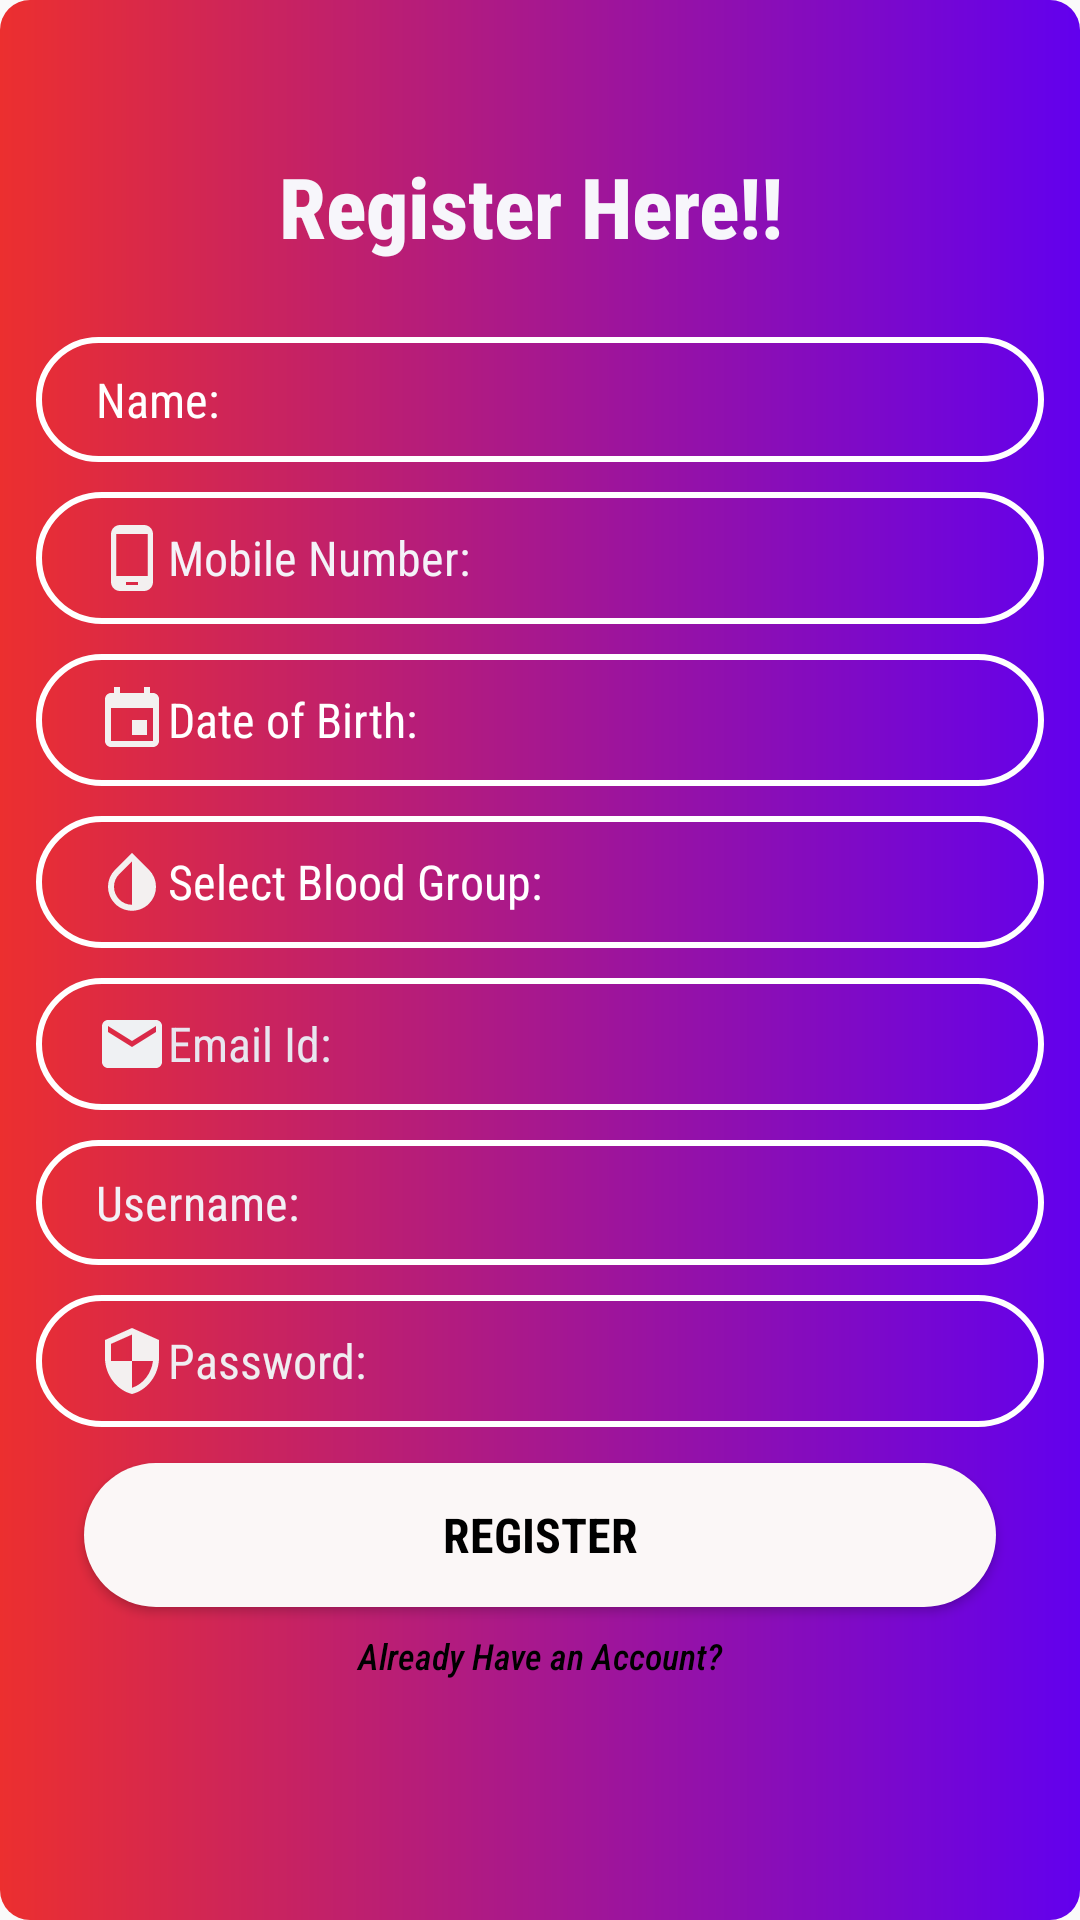

Reconstruct the res/layout file that produces this screen, plus the resources it refers to.
<!-- AndroidManifest.xml: application theme Theme.AppCompat.Light.DarkActionBar -->
<!-- res/layout/activity_registation.xml -->
<?xml version="1.0" encoding="utf-8"?>
<LinearLayout xmlns:android="http://schemas.android.com/apk/res/android"
    xmlns:app="http://schemas.android.com/apk/res-auto"
    xmlns:tools="http://schemas.android.com/tools"
    android:layout_width="match_parent"
    android:layout_height="match_parent"
    android:background="@drawable/header_dashboard"
    android:orientation="vertical"
    tools:context=".RegistationActivity">


    <TextView
        android:id="@+id/tv_register_cardtitle"
        android:layout_width="match_parent"
        android:layout_height="wrap_content"
        android:layout_marginTop="50dp"
        android:layout_marginRight="6dp"
        android:fontFamily="sans-serif-condensed-medium"
        android:text="Register Here!!"
        android:textAlignment="center"
        android:textColor="#F7F6FB"
        android:textSize="28sp"
        android:textStyle="bold" />

    <EditText
        android:id="@+id/et_register_name"
        android:layout_width="match_parent"
        android:layout_height="wrap_content"
        android:layout_marginLeft="12dp"
        android:layout_marginTop="25dp"
        android:layout_marginRight="12dp"
        android:background="@drawable/input_bg"
        android:drawableLeft="@drawable/ic_baseline_person_24"
        android:fontFamily="sans-serif-condensed"
        android:hint="Name:"
        android:inputType="text"
        android:paddingLeft="20dp"
        android:paddingTop="10dp"
        android:paddingRight="20dp"
        android:paddingBottom="10dp"
        android:textAlignment="textStart"
        android:textColorHint="@color/white"
        android:textSize="16sp"
        android:textStyle="normal" />

    <EditText
        android:id="@+id/et_register_mobilenumber"
        android:layout_width="match_parent"
        android:layout_height="wrap_content"
        android:layout_marginLeft="12dp"
        android:layout_marginTop="10dp"
        android:layout_marginRight="12dp"
        android:background="@drawable/input_bg"
        android:drawableLeft="@drawable/ic_baseline_phone_android_24"
        android:fontFamily="sans-serif-condensed"
        android:hint="Mobile Number:"
        android:inputType="number"
        android:paddingLeft="20dp"
        android:paddingTop="10dp"
        android:paddingRight="20dp"
        android:paddingBottom="10dp"
        android:textAlignment="textStart"
        android:textColorHint="#F4F2F8"
        android:textSize="16sp"
        android:textStyle="normal" />

    <EditText
        android:id="@+id/et_register_date_of_birth"
        android:layout_width="match_parent"
        android:layout_height="wrap_content"
        android:layout_marginLeft="12dp"
        android:layout_marginTop="10dp"
        android:layout_marginRight="12dp"
        android:background="@drawable/input_bg"
        android:drawableLeft="@drawable/ic_baseline_event_24"
        android:fontFamily="sans-serif-condensed"
        android:hint="Date of Birth:"
        android:inputType="text"
        android:paddingLeft="20dp"
        android:paddingTop="10dp"
        android:paddingRight="20dp"
        android:paddingBottom="10dp"
        android:textAlignment="textStart"
        android:textColorHint="@color/white"
        android:textSize="16sp"
        android:textStyle="normal" />


    <EditText
        android:id="@+id/et_register_blood_group"
        android:layout_width="match_parent"
        android:layout_height="wrap_content"
        android:layout_marginLeft="12dp"
        android:layout_marginTop="10dp"
        android:layout_marginRight="12dp"
        android:background="@drawable/input_bg"
        android:drawableLeft="@drawable/ic_baseline_invert_colors_24"
        android:fontFamily="sans-serif-condensed"
        android:hint="Select Blood Group:"
        android:inputType="text"
        android:paddingLeft="20dp"
        android:paddingTop="10dp"
        android:paddingRight="20dp"
        android:paddingBottom="10dp"
        android:textAlignment="textStart"
        android:textColorHint="@color/white"
        android:textSize="16sp"
        android:textStyle="normal" />


    <EditText
        android:id="@+id/et_register_email_id"
        android:layout_width="match_parent"
        android:layout_height="wrap_content"
        android:layout_marginLeft="12dp"
        android:layout_marginTop="10dp"
        android:layout_marginRight="12dp"
        android:background="@drawable/input_bg"
        android:drawableLeft="@drawable/ic_baseline_email_24"
        android:fontFamily="sans-serif-condensed"
        android:hint="Email Id:"
        android:inputType="text"
        android:paddingLeft="20dp"
        android:paddingTop="10dp"
        android:paddingRight="20dp"
        android:paddingBottom="10dp"
        android:textAlignment="textStart"
        android:textColorHint="#E8E6EF"
        android:textSize="16sp"
        android:textStyle="normal" />


    <EditText
        android:id="@+id/et_register_username"
        android:layout_width="match_parent"
        android:layout_height="wrap_content"
        android:layout_marginLeft="12dp"
        android:layout_marginTop="10dp"
        android:layout_marginRight="12dp"
        android:background="@drawable/input_bg"
        android:drawableLeft="@drawable/ic_baseline_person_24"
        android:fontFamily="sans-serif-condensed"
        android:hint="Username:"
        android:inputType="text"
        android:paddingLeft="20dp"
        android:paddingTop="10dp"
        android:paddingRight="20dp"
        android:paddingBottom="10dp"
        android:textAlignment="textStart"
        android:textColor="@color/black"
        android:textColorHint="#F2F0F6"
        android:textSize="16sp"
        android:textStyle="normal" />

    <EditText
        android:id="@+id/et_register_password"
        android:layout_width="match_parent"
        android:layout_height="wrap_content"
        android:layout_marginLeft="12dp"
        android:layout_marginTop="10dp"
        android:layout_marginRight="12dp"
        android:background="@drawable/input_bg"
        android:drawableLeft="@drawable/ic_baseline_security_24"
        android:fontFamily="sans-serif-condensed"
        android:hint="Password:"
        android:inputType="textPassword"
        android:paddingLeft="20dp"
        android:paddingTop="10dp"
        android:paddingRight="20dp"
        android:paddingBottom="10dp"
        android:textAlignment="textStart"
        android:textColor="@color/black"
        android:textColorHint="#EFEEF1"
        android:textSize="16sp"
        android:textStyle="normal" />



    <Button
        android:id="@+id/btn_registernow"
        android:layout_width="match_parent"
        android:layout_height="wrap_content"
        android:layout_gravity="center"
        android:layout_marginLeft="28dp"
        android:layout_marginTop="12dp"
        android:layout_marginRight="28dp"
        android:background="@drawable/btn_bg"
        android:fontFamily="sans-serif-condensed"
        android:text="Register"
        android:textColor="@color/black"
        android:backgroundTint="#FBF7F7"
        android:textSize="16sp"
        android:textStyle="bold" />

    <TextView
        android:id="@+id/tv_login_newuser1"
        android:layout_width="match_parent"
        android:layout_height="wrap_content"
        android:layout_marginTop="8dp"
        android:layout_marginBottom="16dp"
        android:fontFamily="sans-serif-condensed-medium"
        android:text="Already Have an Account?"
        android:textAlignment="center"
        android:textColor="@color/black"
        android:textSize="12sp"
        android:textStyle="italic" />


    <LinearLayout
        android:layout_marginTop="65dp"
        android:layout_width="match_parent"
        android:layout_height="200dp"
        android:background="@drawable/ic_wave">

    </LinearLayout>


</LinearLayout>
<!-- resources referenced by this layout -->
<resources>
  <color name="black">#FF000000</color>
  <color name="white">#FFFFFFFF</color>
  <!-- drawable btn_bg (drawable) -->
  <?xml version="1.0" encoding="utf-8"?>
  <shape xmlns:android="http://schemas.android.com/apk/res/android">
        <solid android:color="#FBFAFA"/>
      <corners android:radius="70dp"/>
  </shape>
  <!-- drawable header_dashboard (drawable) -->
  <?xml version="1.0" encoding="utf-8"?>
  <shape xmlns:android="http://schemas.android.com/apk/res/android"
      android:shape="rectangle">
  
      <gradient
          android:angle="360"
          android:endColor="@color/purple_500"
          android:startColor="#EC2F2F"/>
  
      <corners android:radius="10dp"/>
  
  </shape>
  <!-- drawable ic_baseline_email_24 (drawable) -->
  <vector android:height="24dp" android:tint="#EFF1F3"
      android:viewportHeight="24" android:viewportWidth="24"
      android:width="24dp" xmlns:android="http://schemas.android.com/apk/res/android">
      <path android:fillColor="@android:color/white" android:pathData="M20,4L4,4c-1.1,0 -1.99,0.9 -1.99,2L2,18c0,1.1 0.9,2 2,2h16c1.1,0 2,-0.9 2,-2L22,6c0,-1.1 -0.9,-2 -2,-2zM20,8l-8,5 -8,-5L4,6l8,5 8,-5v2z"/>
  </vector>
  <!-- drawable ic_baseline_event_24 (drawable) -->
  <vector android:height="24dp" android:tint="#F3F0F0"
      android:viewportHeight="24" android:viewportWidth="24"
      android:width="24dp" xmlns:android="http://schemas.android.com/apk/res/android">
      <path android:fillColor="@android:color/white" android:pathData="M17,12h-5v5h5v-5zM16,1v2L8,3L8,1L6,1v2L5,3c-1.11,0 -1.99,0.9 -1.99,2L3,19c0,1.1 0.89,2 2,2h14c1.1,0 2,-0.9 2,-2L21,5c0,-1.1 -0.9,-2 -2,-2h-1L18,1h-2zM19,19L5,19L5,8h14v11z"/>
  </vector>
  <!-- drawable ic_baseline_invert_colors_24 (drawable) -->
  <vector android:height="24dp" android:tint="#F3F0F0"
      android:viewportHeight="24" android:viewportWidth="24"
      android:width="24dp" xmlns:android="http://schemas.android.com/apk/res/android">
      <path android:fillColor="@android:color/white" android:pathData="M17.66,7.93L12,2.27 6.34,7.93c-3.12,3.12 -3.12,8.19 0,11.31C7.9,20.8 9.95,21.58 12,21.58c2.05,0 4.1,-0.78 5.66,-2.34 3.12,-3.12 3.12,-8.19 0,-11.31zM12,19.59c-1.6,0 -3.11,-0.62 -4.24,-1.76C6.62,16.69 6,15.19 6,13.59s0.62,-3.11 1.76,-4.24L12,5.1v14.49z"/>
  </vector>
  <!-- drawable ic_baseline_phone_android_24 (drawable) -->
  <vector android:height="24dp" android:tint="#F3F0F0"
      android:viewportHeight="24" android:viewportWidth="24"
      android:width="24dp" xmlns:android="http://schemas.android.com/apk/res/android">
      <path android:fillColor="@android:color/white" android:pathData="M16,1L8,1C6.34,1 5,2.34 5,4v16c0,1.66 1.34,3 3,3h8c1.66,0 3,-1.34 3,-3L19,4c0,-1.66 -1.34,-3 -3,-3zM14,21h-4v-1h4v1zM17.25,18L6.75,18L6.75,4h10.5v14z"/>
  </vector>
  <!-- drawable ic_baseline_security_24 (drawable) -->
  <vector android:height="24dp" android:tint="#F3F0F0"
      android:viewportHeight="24" android:viewportWidth="24"
      android:width="24dp" xmlns:android="http://schemas.android.com/apk/res/android">
      <path android:fillColor="@android:color/white" android:pathData="M12,1L3,5v6c0,5.55 3.84,10.74 9,12 5.16,-1.26 9,-6.45 9,-12L21,5l-9,-4zM12,11.99h7c-0.53,4.12 -3.28,7.79 -7,8.94L12,12L5,12L5,6.3l7,-3.11v8.8z"/>
  </vector>
  <!-- drawable input_bg (drawable) -->
  <?xml version="1.0" encoding="utf-8"?>
  <shape xmlns:android="http://schemas.android.com/apk/res/android">
              <stroke android:color="@color/white" android:width="2dp"/>
      <corners android:radius="70dp"/>
  </shape>
  <color name="purple_500">#FF6200EE</color>
</resources>
